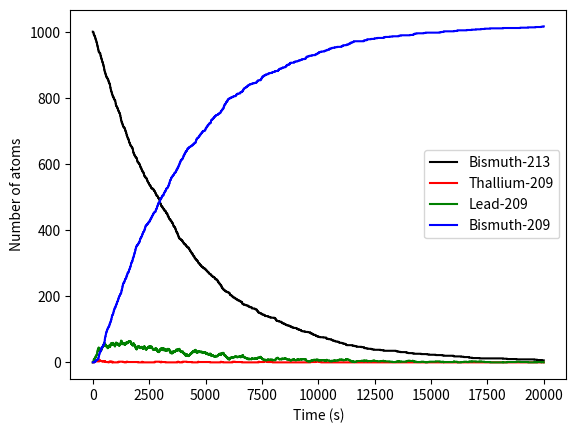

The script that saved this image:
from random import random
from numpy import arange
from matplotlib.pyplot import plot, xlabel, ylabel, show, legend

# Constants
Bi213 = 1000
Tl209 = 0
Pb209 = 0
Bi209 = 0
h = 1.0
tmax = 20000

tauPb = 3.3*60
pPb = 1 - 2**(-h/tauPb)
tauTl = 2.2*60
pTl = 1 - 2**(-h/tauTl)
tauBi = 46*60
pBi = 1 - 2**(-h/tauBi)


tpoints = arange(0.0, tmax, h)
Bi213points = []
Tl209points = []
Pb209points = []
Bi209points = []

for t in tpoints:
    Bi213points.append(Bi213)
    Tl209points.append(Tl209)
    Pb209points.append(Pb209)
    Bi209points.append(Bi209)

#Lead decay algorithm
    decay = 0
    for i in range(Pb209):
        if random() < pPb:
            decay += 1
    Pb209 -= decay
    Bi209 += decay

#Thallium decay algorithm
    decay = 0
    for i in range(Tl209):
        if random() < pTl:
            decay += 1
    Tl209 -= decay
    Pb209 += decay

#Bismuth decay algorithm
    decay = 0
    decay1 = 0
    decay2 = 0
    for i in range(Bi213):
        if random() < pBi:
            decay += 1
    Bi213 -= decay
    for i in range(decay):
        if random() < 0.9791:
            decay1 += 1
        else:
            decay2 += 2
    Pb209 += decay1
    Tl209 += decay2



plot(tpoints, Bi213points, 'k-', label='Bismuth-213')
plot(tpoints, Tl209points, 'r-', label='Thallium-209')
plot(tpoints, Pb209points, 'g-', label='Lead-209')
plot(tpoints, Bi209points, 'b-', label='Bismuth-209')
xlabel('Time (s)')
ylabel('Number of atoms')
legend()
show()
